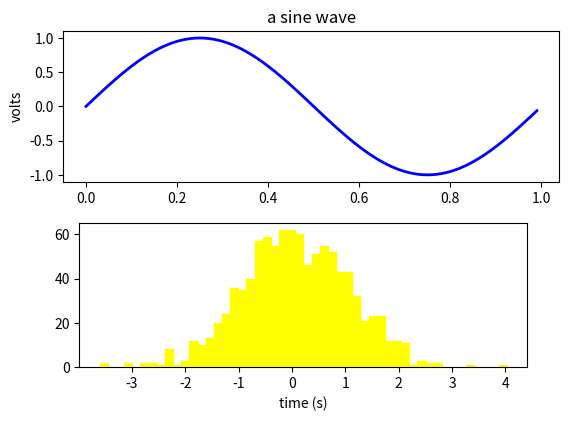

The matplotlib source for this figure:
%matplotlib inline

import numpy as np
import matplotlib.pyplot as plt

fig = plt.figure()
fig.subplots_adjust(top=0.8)
ax1 = fig.add_subplot(211)
ax1.set_ylabel('volts')
ax1.set_title('a sine wave')

t = np.arange(0.0, 1.0, 0.01)
s = np.sin(2*np.pi*t)
line, = ax1.plot(t, s, color='blue', lw=2)

# Fixing random state for reproducibility
np.random.seed(19680801)

ax2 = fig.add_axes([0.15, 0.1, 0.7, 0.3])
n, bins, patches = ax2.hist(np.random.randn(1000), 50,
                            facecolor='yellow', edgecolor='yellow')
ax2.set_xlabel('time (s)')

plt.show()

import matplotlib.lines as lines

fig = plt.figure()

l1 = lines.Line2D([0, 1], [0, 1], transform=fig.transFigure, figure=fig)
l2 = lines.Line2D([0, 1], [1, 0], transform=fig.transFigure, figure=fig)
fig.lines.extend([l1, l2])

plt.show()

fig, ax = plt.subplots()
axis = ax.xaxis
axis.get_ticklocs()

axis.get_ticklabels()

axis.get_ticklines()

axis.get_ticklabels(minor=True)
axis.get_ticklines(minor=True)

# plt.figure creates a matplotlib.figure.Figure instance
fig = plt.figure()
rect = fig.patch  # a rectangle instance
rect.set_facecolor('lightgoldenrodyellow')

ax1 = fig.add_axes([0.1, 0.3, 0.4, 0.4])
rect = ax1.patch
rect.set_facecolor('lightslategray')


for label in ax1.xaxis.get_ticklabels():
    # label is a Text instance
    label.set_color('red')
    label.set_rotation(45)
    label.set_fontsize(16)

for line in ax1.yaxis.get_ticklines():
    # line is a Line2D instance
    line.set_color('green')
    line.set_markersize(25)
    line.set_markeredgewidth(3)

plt.show()